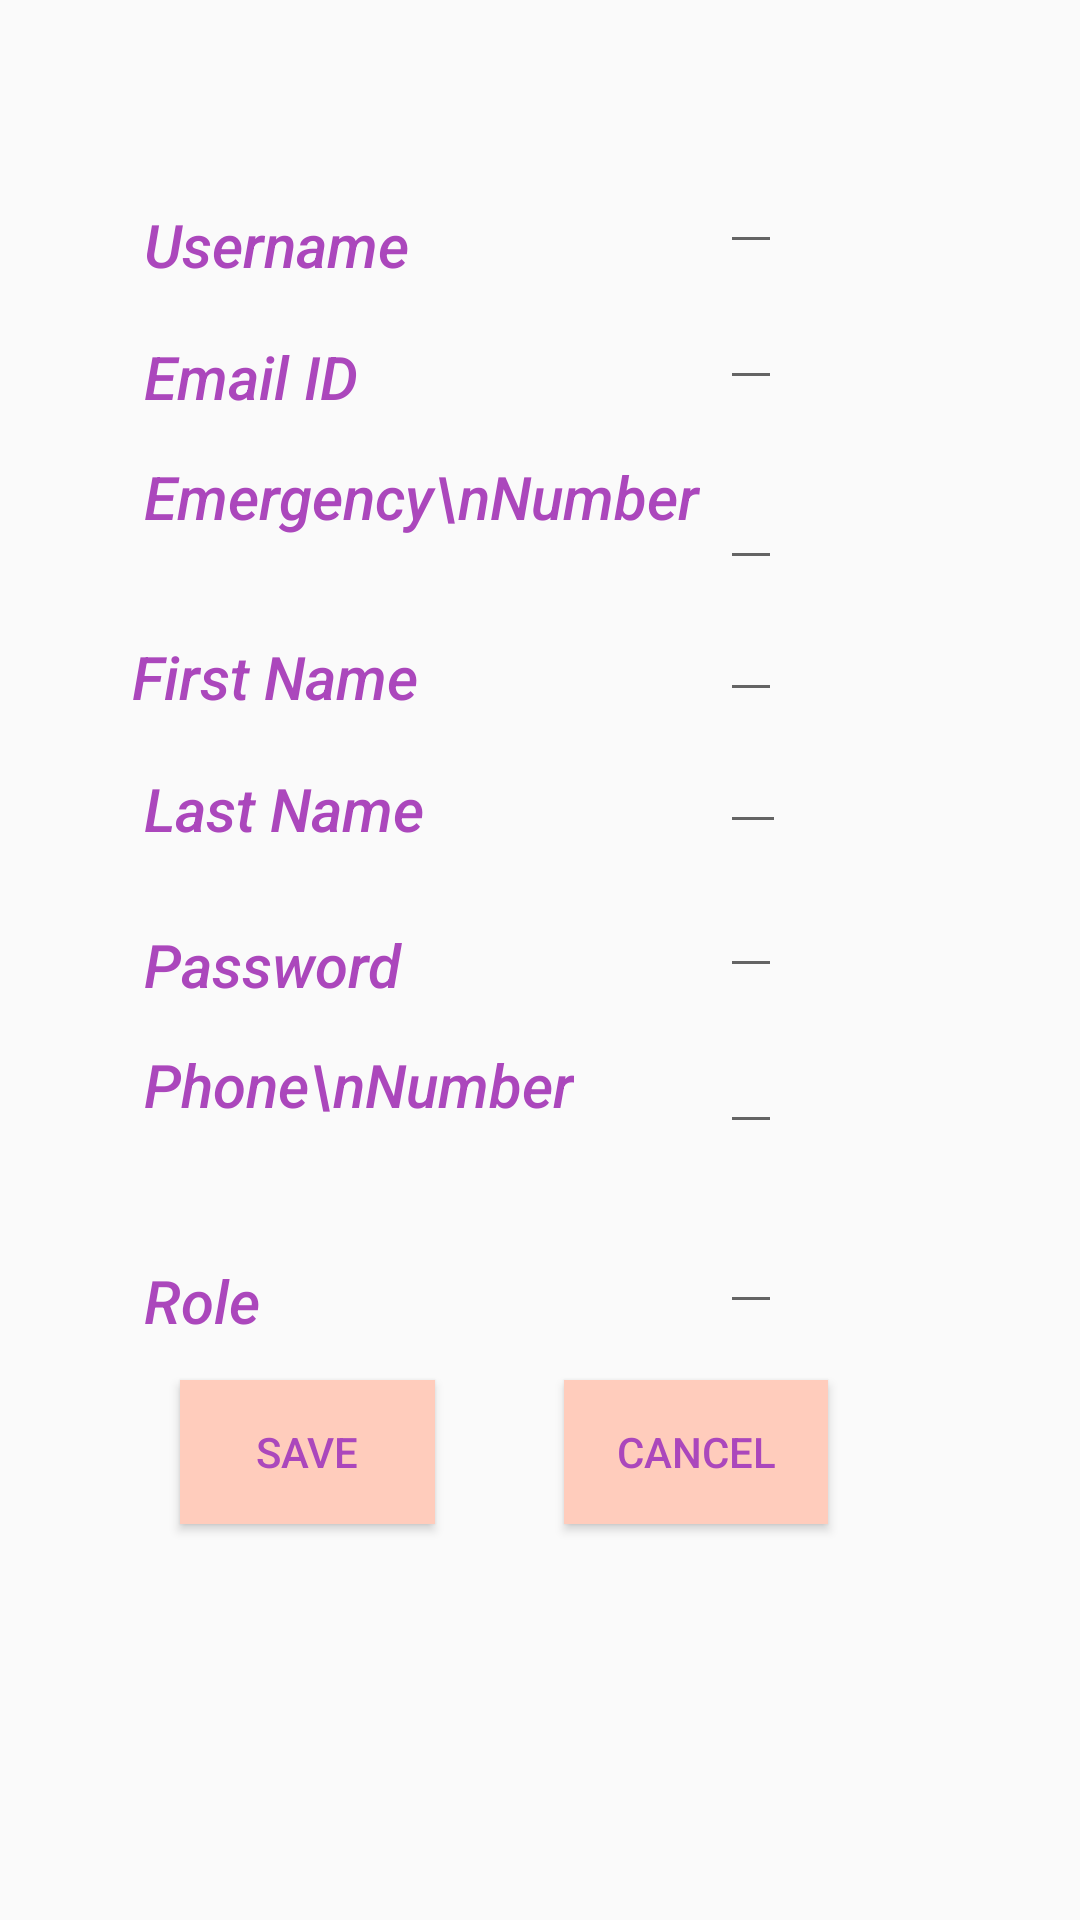

This screen was rendered from an Android layout file. Write that file and the resources it references.
<!-- AndroidManifest.xml: application theme AppTheme -->
<!-- res/layout/content_sign_up.xml -->
<?xml version="1.0" encoding="utf-8"?>
<android.support.constraint.ConstraintLayout xmlns:android="http://schemas.android.com/apk/res/android"
    xmlns:app="http://schemas.android.com/apk/res-auto"
    xmlns:tools="http://schemas.android.com/tools"
    android:layout_width="match_parent"
    android:layout_height="match_parent"
    app:layout_behavior="@string/appbar_scrolling_view_behavior"
    tools:context=".SignUpActivity"
    tools:showIn="@layout/activity_sign_up">

    <TextView
        android:id="@+id/userNameSignUp"
        android:layout_width="wrap_content"
        android:layout_height="wrap_content"
        android:layout_marginStart="48dp"
        android:fontFamily="sans-serif-medium"
        android:textSize="20sp"
        android:textStyle="italic"
        android:layout_marginTop="68dp"
        android:textColor="@color/colorAccent"
        android:text="Username"
        app:layout_constraintStart_toStartOf="parent"
        app:layout_constraintTop_toTopOf="parent" />

    <TextView
        android:id="@+id/emailIdSignUp"
        android:layout_width="wrap_content"
        android:layout_height="wrap_content"
        android:fontFamily="sans-serif-medium"
        android:textSize="20sp"
        android:textStyle="italic"
        android:textColor="@color/colorAccent"
        android:layout_marginStart="48dp"
        android:layout_marginTop="112dp"
        android:text="Email ID"
        app:layout_constraintStart_toStartOf="parent"
        app:layout_constraintTop_toTopOf="parent" />

    <TextView
        android:id="@+id/emergencyContactNumberSignUp"
        android:layout_width="wrap_content"
        android:layout_height="wrap_content"
        android:layout_marginStart="48dp"
        android:layout_marginTop="152dp"
        android:fontFamily="sans-serif-medium"
        android:text="Emergency\nNumber"
        android:textColor="@color/colorAccent"
        android:textSize="20sp"
        android:textStyle="italic"
        app:layout_constraintStart_toStartOf="parent"
        app:layout_constraintTop_toTopOf="parent" />

    <TextView
        android:id="@+id/firstNameSignUp"
        android:layout_width="wrap_content"
        android:layout_height="wrap_content"
        android:layout_marginStart="44dp"
        android:layout_marginTop="212dp"
        android:fontFamily="sans-serif-medium"
        android:text="First Name"
        android:textColor="@color/colorAccent"
        android:textSize="20sp"
        android:textStyle="italic"
        app:layout_constraintStart_toStartOf="parent"
        app:layout_constraintTop_toTopOf="parent" />

    <TextView
        android:id="@+id/lastNameSignUp"
        android:layout_width="wrap_content"
        android:layout_height="wrap_content"
        android:textColor="@color/colorAccent"
        android:fontFamily="sans-serif-medium"
        android:textSize="20sp"
        android:textStyle="italic"
        android:layout_marginStart="48dp"
        android:layout_marginTop="256dp"
        android:text="Last Name"
        app:layout_constraintStart_toStartOf="parent"
        app:layout_constraintTop_toTopOf="parent" />

    <TextView
        android:id="@+id/passwordSignUp"
        android:layout_width="wrap_content"
        android:layout_height="wrap_content"
        android:fontFamily="sans-serif-medium"
        android:textSize="20sp"
        android:textStyle="italic"
        android:textColor="@color/colorAccent"
        android:layout_marginStart="48dp"
        android:layout_marginTop="308dp"
        android:text="Password"
        app:layout_constraintStart_toStartOf="parent"
        app:layout_constraintTop_toTopOf="parent" />

    <TextView
        android:id="@+id/phoneNumberSignUp"
        android:layout_width="wrap_content"
        android:layout_height="wrap_content"
        android:layout_marginStart="48dp"
        android:layout_marginTop="348dp"
        android:fontFamily="sans-serif-medium"
        android:text="Phone\nNumber"
        android:textColor="@color/colorAccent"
        android:textSize="20sp"
        android:textStyle="italic"
        app:layout_constraintStart_toStartOf="parent"
        app:layout_constraintTop_toTopOf="parent" />

    
    
    
    
    
    
    
    
    
    
    
    
    

    <TextView
        android:id="@+id/roleSignUp"
        android:layout_width="wrap_content"
        android:layout_height="wrap_content"
        android:layout_marginStart="48dp"
        android:layout_marginTop="420dp"
        android:fontFamily="sans-serif-medium"
        android:text="Role"
        android:textColor="@color/colorAccent"
        android:textSize="20sp"
        android:textStyle="italic"
        app:layout_constraintStart_toStartOf="parent"
        app:layout_constraintTop_toTopOf="parent" />

    <EditText
        android:id="@+id/txtuserNameProfileSignUp"
        android:layout_width="wrap_content"
        android:layout_height="wrap_content"
        android:layout_marginStart="240dp"
        android:layout_marginTop="44dp"
        android:fontFamily="sans-serif-medium"
        android:text=""
        android:textSize="20sp"
        android:textStyle="italic"
        app:layout_constraintStart_toStartOf="parent"
        app:layout_constraintTop_toTopOf="parent" />

    <EditText
        android:id="@+id/txtemailIdProfileSignUp"
        android:layout_width="wrap_content"
        android:layout_height="wrap_content"
        android:layout_marginStart="240dp"
        android:layout_marginTop="92dp"
        android:text=""
        app:layout_constraintStart_toStartOf="parent"
        app:layout_constraintTop_toTopOf="parent" />

    <EditText
        android:id="@+id/txtemergencyContactNumberProfileSignUp"
        android:layout_width="0dp"
        android:layout_height="wrap_content"
        android:layout_marginStart="240dp"
        android:layout_marginTop="152dp"
        android:text=""
        app:layout_constraintStart_toStartOf="parent"
        app:layout_constraintTop_toTopOf="parent" />

    <EditText
        android:id="@+id/txtfirstNameProfileSignUp"
        android:layout_width="wrap_content"
        android:layout_height="wrap_content"
        android:layout_marginStart="240dp"
        android:layout_marginTop="196dp"
        android:text=""
        app:layout_constraintStart_toStartOf="parent"
        app:layout_constraintTop_toTopOf="parent" />

    <EditText
        android:id="@+id/txtlastNameProfileSignUp"
        android:layout_width="22dp"
        android:layout_height="wrap_content"
        android:layout_marginStart="240dp"
        android:layout_marginTop="240dp"
        android:text=""
        app:layout_constraintStart_toStartOf="parent"
        app:layout_constraintTop_toTopOf="parent" />

    <EditText
        android:id="@+id/txtpasswordProfileSignUp"
        android:layout_width="wrap_content"
        android:layout_height="0dp"
        android:layout_marginStart="240dp"
        android:layout_marginTop="288dp"
        android:text=""
        app:layout_constraintStart_toStartOf="parent"
        app:layout_constraintTop_toTopOf="parent" />

    <EditText
        android:id="@+id/txtphoneNumberProfileSignUp"
        android:layout_width="wrap_content"
        android:layout_height="0dp"
        android:layout_marginStart="240dp"
        android:layout_marginTop="340dp"
        android:text=""
        app:layout_constraintStart_toStartOf="parent"
        app:layout_constraintTop_toTopOf="parent" />


    <EditText
        android:id="@+id/txtroleProfileSignUp"
        android:layout_width="wrap_content"
        android:layout_height="0dp"
        android:layout_marginStart="240dp"
        android:layout_marginTop="400dp"
        android:text=""
        app:layout_constraintStart_toStartOf="parent"
        app:layout_constraintTop_toTopOf="parent" />

    <Button
        android:id="@+id/SaveSignUp"
        android:layout_width="85dp"
        android:layout_height="wrap_content"
        android:layout_marginStart="60dp"
        android:layout_marginTop="460dp"
        android:background="@color/colorPrimary"
        android:onClick="saveUserProfile"
        android:text="Save"
        android:textColor="@color/colorAccent"
        app:layout_constraintStart_toStartOf="parent"
        app:layout_constraintTop_toTopOf="parent" />

    <Button
        android:id="@+id/CancelSignUp"
        android:layout_width="wrap_content"
        android:layout_height="wrap_content"
        android:layout_marginStart="188dp"
        android:layout_marginTop="460dp"
        android:background="@color/colorPrimary"
        android:onClick="cancelSignUp"
        android:text="Cancel"
        android:textColor="@color/colorAccent"
        app:layout_constraintStart_toStartOf="parent"
        app:layout_constraintTop_toTopOf="parent" />

</android.support.constraint.ConstraintLayout>
<!-- resources referenced by this layout -->
<resources>
  <color name="colorAccent">#AB47BC</color>
  <color name="colorPrimary">#FFCCBC</color>
  <style name="AppTheme" parent="Theme.AppCompat.Light.DarkActionBar">
          
          <item name="colorPrimary">#E57373</item>
          <item name="colorPrimaryDark">@color/colorPrimaryDark</item>
          <item name="colorAccent">@color/colorAccent</item>
      </style>
  <color name="colorPrimaryDark">#F5F5F5</color>
</resources>
